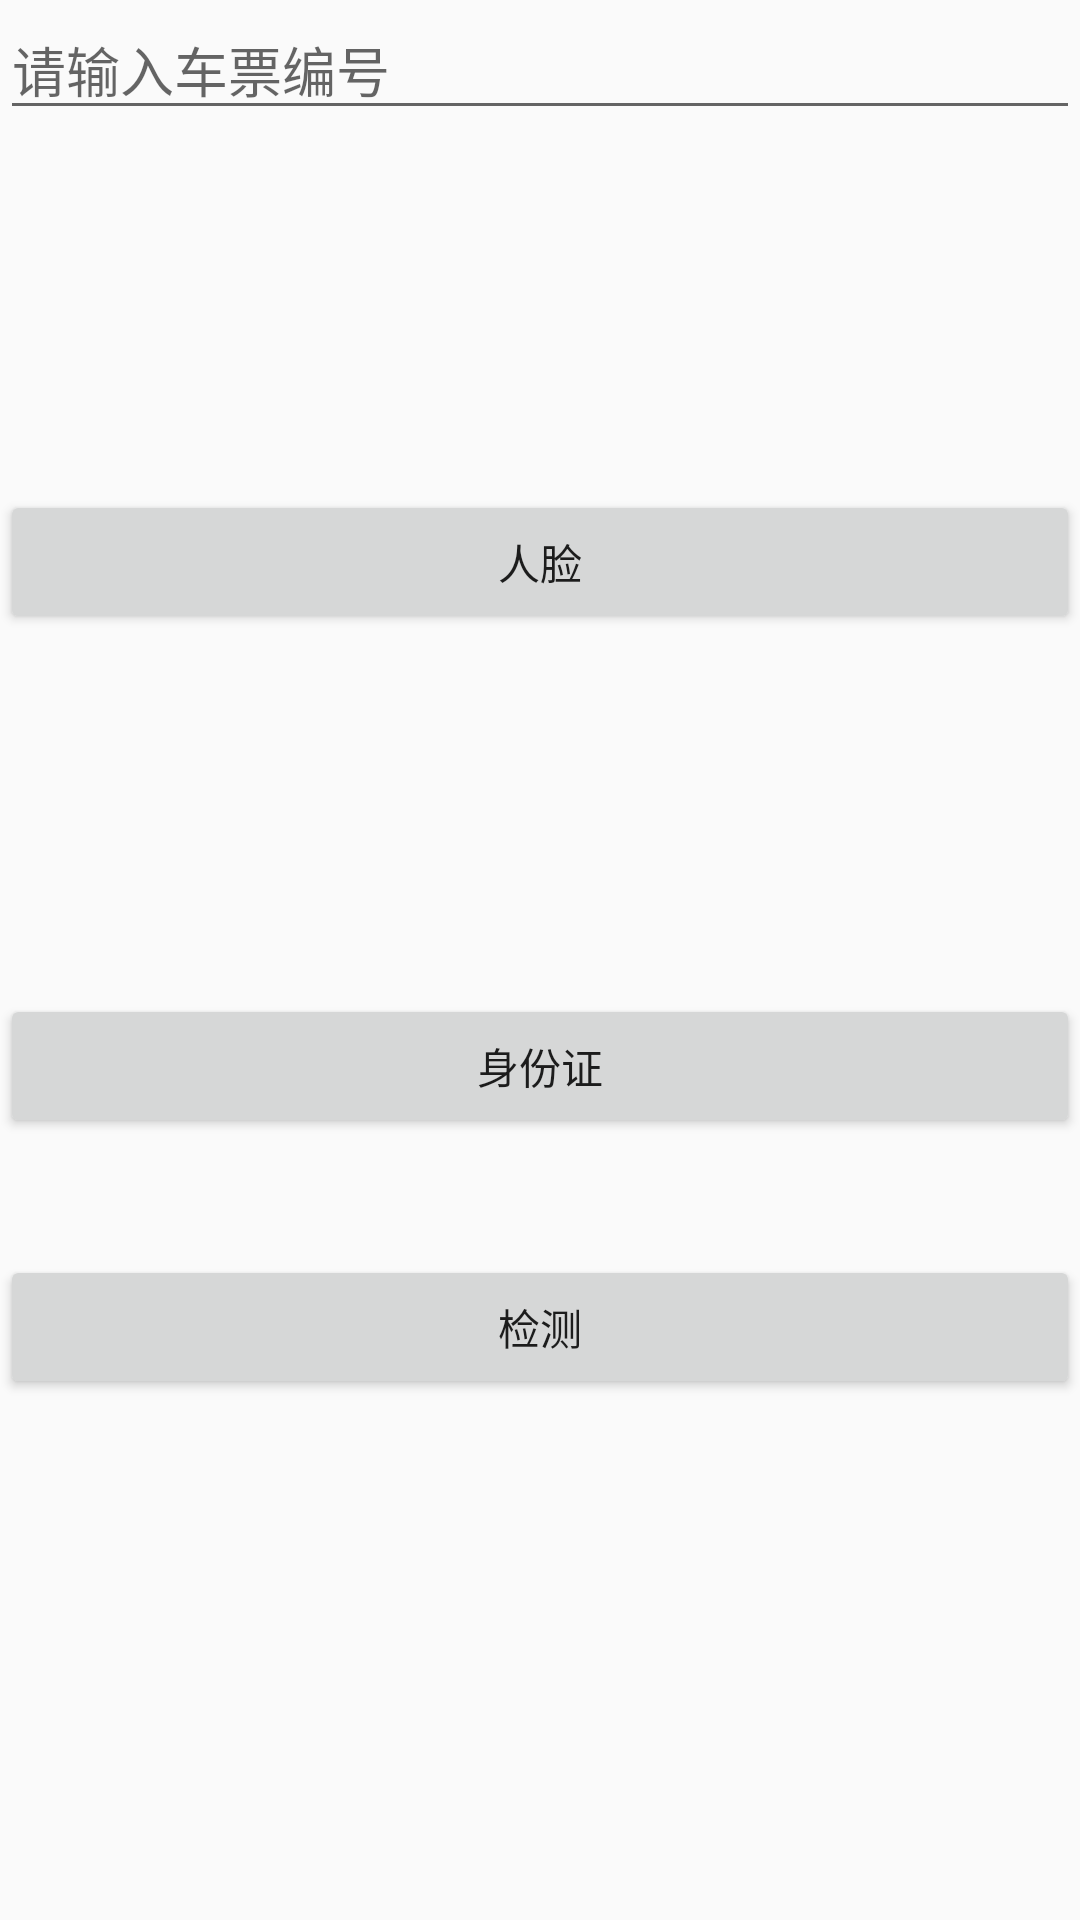

Here is an Android app screen rendered from its layout file. Give the layout XML and the strings, colors and styles it references.
<!-- AndroidManifest.xml: application theme AppTheme -->
<!-- res/layout/activity_zjjc.xml -->
<?xml version="1.0" encoding="utf-8"?>
<LinearLayout xmlns:android="http://schemas.android.com/apk/res/android"
    android:layout_width="match_parent"
    android:layout_height="match_parent"
    android:gravity="center_horizontal"
    android:orientation="vertical">

    <ScrollView
        android:layout_width="match_parent"
        android:layout_height="wrap_content">

        <LinearLayout
            android:layout_width="match_parent"
            android:layout_height="wrap_content"
            android:orientation="vertical">


            <EditText
                android:id="@+id/ed_cpid"
                android:layout_width="match_parent"
                android:layout_height="wrap_content"
                android:hint="请输入车票编号" />


            <ImageView
                android:id="@+id/img_rl"
                android:layout_width="wrap_content"
                android:layout_height="120dp" />

            <Button
                android:id="@+id/btn_rl"
                android:layout_width="match_parent"
                android:layout_height="wrap_content"
                android:text="人脸" />

            <ImageView
                android:id="@+id/img_sfz"
                android:layout_width="wrap_content"
                android:layout_height="120dp" />

            <Button
                android:id="@+id/btn_sfz"
                android:layout_width="match_parent"
                android:layout_height="wrap_content"
                android:text="身份证" />

            <TextView
                android:id="@+id/tvJcjd"
                android:padding="10dp"
                android:layout_width="match_parent"
                android:layout_height="wrap_content" />


            <Button
                android:id="@+id/btn_jy"
                android:layout_width="match_parent"
                android:layout_height="wrap_content"
                android:text="检测" />

        </LinearLayout>

    </ScrollView>
</LinearLayout>
<!-- resources referenced by this layout -->
<resources>
  <style name="AppTheme" parent="Theme.AppCompat.Light.DarkActionBar">
          
          <item name="colorPrimary">@color/colorPrimary</item>
          <item name="colorPrimaryDark">@color/colorPrimaryDark</item>
          <item name="colorAccent">@color/colorAccent</item>
      </style>
  <color name="colorPrimary">#0378d8</color>
  <color name="colorPrimaryDark">#0378d8</color>
  <color name="colorAccent">#D81B60</color>
</resources>
